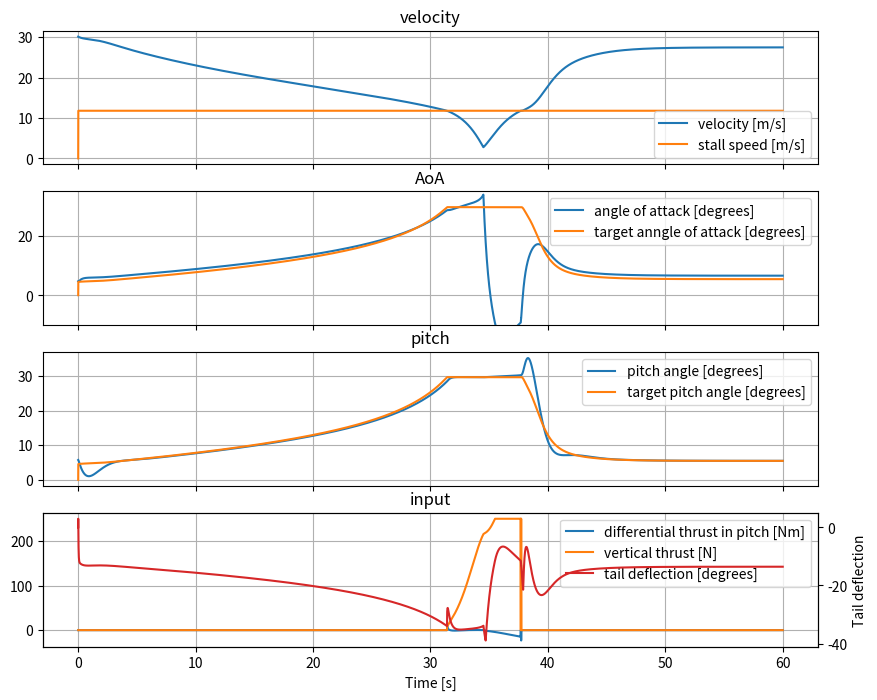
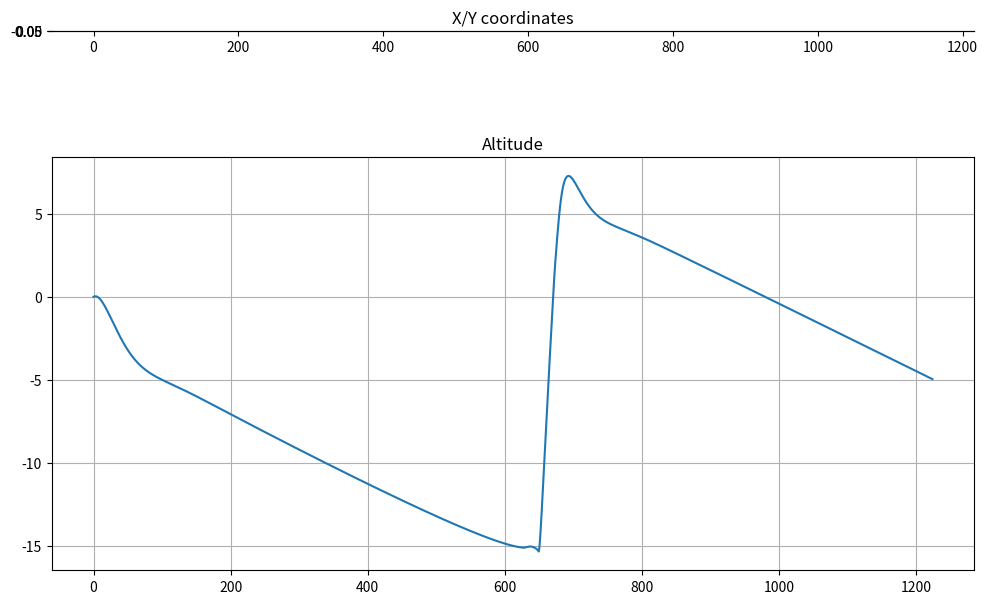
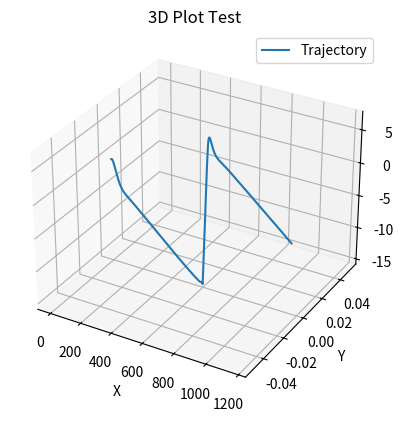

Reproduce these figures in Python, in order.
import numpy as np
import matplotlib.pyplot as plt
from mpl_toolkits.mplot3d import Axes3D
#initial conditions


W = 200
m = W/9.81
piAe = 30
Clalpha = 4.635
Clhalpha = 4.158
Clvbeta = 8
Clmax = 2.4
Clmaxh = 1.8
Clmaxv = 1.8
Cl0 = 0#0.934
Clh0 = -0.5
b = 3
bh = 0.3
bv = 0.3
dihederal = 0
S = 1
Sh = 0.2
Sv = 0.2
rho = 1.2
Cd0 = 0.05
Cmac = -0.3
Vx = 30
Vy = 0
Vz = 2.5
V = (Vx**2 + Vy**2 + Vz**2)**0.5
alpha = np.sin(Vz/V)
beta = np.sin(Vy/V)
pitch = 0.1
yaw = 0
roll = 0
pitchrate = 0
yawrate = 0
rollrate = 0
p = 0
q = 0
r = 0

lv = 2
l = 0.0146
lh = 1
c = 0.36
Ix = 1.5
Iy = 14
Iz = 12
Cmalpha = 0
Tz = 0
Tx = 0
diff_thrust_pitch = 0
diff_thrust_roll = 0
diff_thrust_yaw = 0
elevator_delta = 0
rudder_delta = 0
aeleron_delta = 0
Cldelta = 0
Clhdelta = 0
Clvdelta = 0

def get_Cx():
    Cl = alpha*Clalpha + Cl0
    Cd = Cd0 + Cl**2/piAe
    Ct = np.cos(alpha)*Cd - np.sin(alpha)*Cl
    Cx = Tx/(0.5*rho*S*V**2) -np.sin(pitch)*W/(0.5*rho*S*V**2) - Ct
    return Cx

def get_Cz():
    Cl = alpha*Clalpha + Cl0
    Cd = Cd0 + Cl**2/piAe
    Clh = ((lh*q + Vz)/V)*Clhalpha*(Sh/S) + Clh0*(Sh/S) + Clhdelta*elevator_delta*(Sh/S)
    Cn = np.cos(alpha)*Cl + np.sin(alpha)*Cd
    Cnh = np.cos(alpha)*Clh
    Cz = np.cos(pitch)*np.cos(roll)*W/(0.5*rho*S*V**2) - Tz/(0.5*rho*S*V**2) - Cn - Cnh
    return Cz

def get_Cy():
    Clv =  np.arcsin((-Vy + lv*r)/V)*Clvbeta*(Sv/S) - Clvdelta*rudder_delta*(Sv/S)  #rudder due to sidelip and yaw rotation
    Cy = np.cos(beta)*Clv + np.sin(roll)*np.cos(pitch)*W/(0.5*rho*S*V**2)

    return Cy

def get_Cmx_beta(): #due to dihederal and aelerons
    aeleron_moment = (b/2)*Cldelta*aeleron_delta
    dalpha = -2*Vy*np.sin(dihederal)
    dCl = dalpha*Clalpha
    Cm = dCl*(b/4) + aeleron_moment

    return Cm

def get_Cmx_yawrate():
    Cl = alpha*Clalpha + Cl0
    Cd = Cd0 + Cl**2/piAe
    Cn = np.cos(alpha)*Cl + np.sin(alpha)*Cd
    yaw_velocity = b*r/4 #due to yawrate
    Cm = 0.5*Cn*yaw_velocity/V    #roll moment needs to be figured out better

    return Cm


def get_Cmx_rollrate():
    Cm = (b/4)*np.arcsin(b*p/(4*V))*2*Clalpha/c #due to roll rate wing
    Cmh = (bh/4)*np.arcsin(bh*p/(4*V))*2*Clhalpha*(Sh/S)/c#horizontal stabilizer
    Cmv = (bv/2)*np.arcsin(bv*p/(2*V))*Clvbeta*(Sv/S)/c#vertical stabilizer
    return -(Cm + Cmh + Cmv)


def get_Cmx_vertical_yawrate_and_sideslip():
    Clv = np.arcsin((-Vy + r*lv)/V)*Clvbeta*(Sv/S) - Clvdelta*rudder_delta*(Sv/S)  #due to sideslip on the vertical stabilizer
    Cy = np.cos(beta)*Clv
    Cmv_beta = Cy*(0.5*bv)/c
    return Cmv_beta




def get_Cmx(): #roll moment add roll due to vertical tail lift and due to yaw rate 
    Cmx = get_Cmx_beta() + get_Cmx_rollrate() + get_Cmx_yawrate() + get_Cmx_vertical_yawrate_and_sideslip() + diff_thrust_roll/(0.5*rho*S*c*V**2)
    return Cmx

def get_Cmz(): #yaw moment
    Clv = np.arcsin((Vy-lv*r)/V)*Clvbeta*(Sv/S) + Clvdelta*rudder_delta*(Sv/S) #intersting minus situaltion
    Cy = np.cos(beta)*Clv
    Cmv = Cy*lv/c

    return Cmv + diff_thrust_yaw/(0.5*rho*S*c*V**2)

def get_Cmy(): #pitch moment
    Cl = alpha*Clalpha + Cl0
    Cd = Cd0 + Cl**2/piAe
    Clh = ((Vz+lh*q)/V)*Clhalpha*(Sh/S) + Clh0*(Sh/S) + Clhdelta*elevator_delta*(Sh/S)
    Cn = np.cos(alpha)*Cl + np.sin(alpha)*Cd
    Cnh = np.cos(alpha)*Clh
    Cm = Cn*l/c + Cmac
    Cmh = -Cnh*lh/c

    Cmy = diff_thrust_pitch/(0.5*rho*S*c*V**2) + Cm + Cmh
    return Cmy




t = 0
tend = 60
dt = 0.005

velocity = [V]
AoA = [alpha*180/np.pi]
sideslip = [beta*180/np.pi]
pitchangle = [pitch*180/np.pi]
yawangle = [yaw*180/np.pi]
rollangle = [roll*180/np.pi]
time = [t]
X = 0
Y = 0
Z = 0
Xlst = [X]
Ylst = [Y]
Zlst = [Z]
dist = 0
distance = [dist]
#crazy controler
#controler initial states
error_I = 0
Cl_target = 2*W/(rho*S*V**2)
alpha_target = (Cl_target - Cl0)/Clalpha
target_AoA = [alpha_target]
error0 = (alpha_target - alpha)
pitch_error_I = 0
pitch_tagetangle = [0]
elevator_moment = [0]
diff_pitch_moment = [0]
Vstallst = [0]
Tzlst = [0]
stal_tail = 1.5/Clhalpha
while t < tend:
    Vstall = (2*W/(rho*S*Clmax))**0.5
    alphastall = (Clmax - Cl0)/Clalpha
    if V > Vstall:
        Cl_target = 2*W/(rho*S*V**2)
        alpha_target = (Cl_target - Cl0)/Clalpha
        Tz = 0

    else:
        alpha_target = alphastall
        Cl = alpha*Clalpha + Cl0
        Tz = (W - 0.5*rho*S*Cl*V**2)/np.cos(pitch)

    target_pitch = alpha_target 
    pitch_error = target_pitch - pitch
    pitch_error_I = pitch_error_I + dt*pitch_error
    error = (alpha_target - alpha)
    error_I = error*dt + error_I
    error_D = error - error0
    error0 = error
    if V > 1*Vstall:
        Clh0 = -error*1.5 + error_I*0.1 + q*5 -pitch_error*10 - pitch_error_I*10
        diff_thrust_pitch = ( -error*1.5 + error_I*0.7 + q*10 -pitch_error*0.2 - pitch_error_I*1)*-0
    else:
        Clh0 = -error*1.5 + error_I*0.1 + q*10 -pitch_error*10 - pitch_error_I*10
        diff_thrust_pitch = (  -pitch_error*5 + pitch_error_I*0.001 + q*1)*-300

    if diff_thrust_pitch > 70:
        diff_thrust_pitch = 70
    elif diff_thrust_pitch < -70:
        diff_thrust_pitch = -70
    if Tz > 250:
        Tz = 250
    if t > 34.5:
        Tx = (30-V)*7
    if Clhalpha*alpha + Clh0 >1.5:
        Clh0 = 1.5 - Clhalpha*alpha
    elif Clhalpha*alpha + Clh0 <-1.5:
        Clh0 = -1.5 - Clhalpha*alpha
    Tzlst.append(Tz)
    target_AoA.append(alpha_target*180/np.pi)
    pitch_tagetangle.append(target_pitch*180/np.pi)
    elevator_moment.append((Clh0/Clhalpha)*180/np.pi)
    diff_pitch_moment.append(diff_thrust_pitch)
    Vstallst.append(Vstall)
#end of cpontroler stuff
    t = t + dt


    Fx = 0.5*rho*S*V**2 * get_Cx()
    Fy = 0.5*rho*S*V**2 * get_Cy()
    Fz = 0.5*rho*S*V**2 * get_Cz()
    Mx = 0.5*rho*S*c*V**2 * get_Cmx()
    My = 0.5*rho*S*c*V**2 * get_Cmy()
    Mz = 0.5*rho*S*c*V**2 * get_Cmz()
    Vx = Vx + dt*Fx/m
    Vy = Vy + dt*Fy/m
    Vz = Vz + dt*Fz/m
    X = X + dt*(np.cos(yaw)*np.cos(pitch)*Vx + (np.sin(yaw)*np.cos(roll) + np.sin(pitch)*np.cos(yaw)*np.sin(roll))*Vy - (np.sin(yaw)*np.sin(roll) + np.sin(pitch)*np.cos(yaw)*np.cos(roll))*Vz)
    Y = Y + dt*(np.sin(yaw)*np.cos(pitch)*Vx - (np.cos(yaw)*np.cos(roll) + np.sin(pitch)*np.sin(yaw)*np.sin(roll))*Vy + (np.cos(yaw)*np.sin(roll) + np.sin(pitch)*np.sin(yaw)*np.cos(roll))*Vz)
    Z = Z + dt*(np.sin(pitch)*Vx - np.cos(pitch)*np.sin(roll)*Vy - np.cos(pitch)*np.cos(roll)*Vz)
    dist = dist + ((dt*np.sin(yaw-beta)*V*np.cos(pitch))**2+(dt*np.cos(yaw-beta)*V*np.cos(pitch))**2)**0.5
    
    
    p = p + dt*Mx/Ix #rollrate
    q = q + dt*My/Iy #pitchrate
    r = r + dt*Mz/Iz #yawrate

    rollrate = p 
    pitchrate = q * np.cos(roll) - r * np.sin(roll)
    yawrate = q * np.sin(roll) / np.cos(pitch) + r * np.cos(roll) / np.cos(pitch)
    roll += dt * rollrate
    pitch += dt * pitchrate
    yaw += dt * yawrate



    roll = roll + dt*rollrate
    if roll > np.pi:
        roll  = roll - 2*np.pi
    elif roll < -np.pi:
        roll = roll + 2*np.pi


    if pitch > np.pi:
        pitch  = pitch - 2*np.pi
    elif pitch < -np.pi:
        pitch = pitch + 2*np.pi

    if yaw > np.pi:
        yaw  = yaw - 2*np.pi
    elif yaw < -np.pi:
        yaw = yaw + 2*np.pi

    V = (Vx**2 + Vy**2 + Vz**2)**0.5
    alpha = np.arcsin(Vz/V)
    beta = np.arcsin(Vy/V) # dit ben ik niet helemaal zeker van
    velocity.append(V)
    AoA.append(alpha*180/np.pi)
    sideslip.append(beta*180/np.pi)
    pitchangle.append(pitch*180/np.pi)
    yawangle.append(yaw*180/np.pi)
    rollangle.append(roll*180/np.pi)
    time.append(t)
    Xlst.append(X)
    Ylst.append(Y)
    Zlst.append(Z)
    distance.append(dist)

plot_mode = 0


fig, (ax1, ax2, ax3,ax4) = plt.subplots(4, 1, figsize=(10, 8), sharex=True)



if plot_mode == 0:

    ax1.plot(time, velocity, label = 'velocity [m/s]')
    ax1.plot(time,Vstallst ,label = 'stall speed [m/s]')

    ax1.set_title("velocity")

    ax1.grid(True)
    ax1.legend() 
    
    ax2.plot(time, AoA, label = 'angle of attack [degrees]')
    ax2.plot(time, target_AoA, label = 'target anngle of attack [degrees]')
    ax2.set_ylim(-10, 35)
    ax2.set_title("AoA")

    ax2.grid(True)
    ax2.legend()
    ax3.plot(time, pitchangle, label = 'pitch angle [degrees]')
    ax3.plot(time, pitch_tagetangle, label = 'target pitch angle [degrees]')
    ax3.set_title("pitch")
    ax3.legend()
    # First y-axis
    ax4.plot(time, diff_pitch_moment, label='differential thrust in pitch [Nm]')
    ax4.plot(time, Tzlst, label='vertical thrust [N]')
    ax4.set_title("input")
    ax4.grid(True)
    ax4.set_xlabel("Time [s]")

    # Second y-axis for elevator moment
    ax4b = ax4.twinx()
    ax4b.plot(time, elevator_moment, label='tail deflection [degrees]', color='tab:red')  # Choose a distinct color
    ax4b.set_ylabel("Tail deflection")  # Optional: label the second y-axis

    # Combine legends from both axes
    lines, labels = ax4.get_legend_handles_labels()
    lines2, labels2 = ax4b.get_legend_handles_labels()
    ax4.legend(lines + lines2, labels + labels2, loc='upper right')


else:
    ax1.plot(time, sideslip)
    ax1.set_title("sideslip")

    ax1.grid(True)

    ax2.plot(time, yawangle)
    ax2.set_title("yaw")

    ax2.grid(True)

    ax3.plot(time, rollangle)
    ax3.set_title("roll")

    ax4.plot(time, diff_pitch_moment, label = 'differential thrust in pitch [Nm]')
    ax4.plot(time, Tzlst, label = 'vertical thrust [N]')
    ax4.set_title("input")
    ax4.grid(True)
    ax4.set_xlabel("Time [s]")
    ax4.legend()

ax3.grid(True)
plt.show()

fig, (ax1, ax2) = plt.subplots(2, 1, figsize=(10, 8))  # removed sharex=True

ax1.plot(Xlst, Ylst)
ax1.set_title("X/Y coordinates")
ax1.grid(True)
ax1.set_aspect('equal', adjustable='box')
ax2.plot(distance, Zlst)
ax2.set_title("Altitude")
ax2.grid(True)

plt.tight_layout()
plt.show()

fig = plt.figure()
ax = fig.add_subplot(111, projection='3d')

# Test data
ax.plot(Xlst, Ylst, Zlst, label='Trajectory')
ax.set_xlabel('X')
ax.set_ylabel('Y')
ax.set_zlabel('Z')
ax.set_title('3D Plot Test')
ax.legend()
#plt.show()